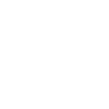
t = 0.00 s
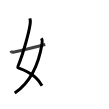
t = 2.75 s
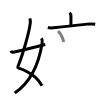
t = 5.50 s
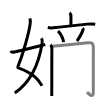
t = 8.50 s
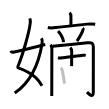
t = 11.25 s
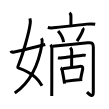
t = 14.00 s

The animated SVG that drew these frames (rendered in a browser with its animation timeline set to each time). Animation: 14 SMIL elements (animate=14); one cycle of 14.00 s.

<svg width="109px" height="109px" viewBox="0 0 px 109px" xmlns="http://www.w3.org/2000/svg" xmlns:xlink="http://www.w3.org/1999/xlink" xml:space="preserve" version="1.1"  baseProfile="full">
<path d="M29.87,18.37c0.38,1.24,0.57,3.03,0.38,4.83c-0.97,8.84-7.49,31.45-11.77,41.79c-0.88,2.12-1.06,2.64,0.38,3.14c6.4,2.24,11.27,4.62,16.86,9.41c2.45,2.1,4.38,4.98,6.28,8.2" style="fill:none;stroke:black;stroke-width:3;opacity:0">
  <animate attributeType="CSS" attributeName="opacity" from="0" to="1" begin="0s" dur="1s" repeatCount="0" fill="freeze" />
</path>
<path d="M41.5,38.3c0.75,1.33,0.89,3.22,0.58,5.11C39.63,58.7,33.12,80.38,14.75,93" style="fill:none;stroke:black;stroke-width:3;opacity:0">
  <animate attributeType="CSS" attributeName="opacity" from="0" to="1" begin="1s" dur="1s" repeatCount="0" fill="freeze" />
</path>
<path d="M10.75,50.92c0.5,1.08,1.53,1.59,3.5,1.15c11.88-2.69,17-4.19,31-7.5" style="fill:none;stroke:black;stroke-width:3;opacity:0">
  <animate attributeType="CSS" attributeName="opacity" from="0" to="1" begin="2s" dur="1s" repeatCount="0" fill="freeze" />
</path>
<path d="M69.5,12.75c1.12,0.79,1.43,2.04,1.43,3.89s0,3.33,0,8.35" style="fill:none;stroke:black;stroke-width:3;opacity:0">
  <animate attributeType="CSS" attributeName="opacity" from="0" to="1" begin="3s" dur="1s" repeatCount="0" fill="freeze" />
</path>
<path d="M47.8,27.56c2.58,0.69,5.58,0.32,8.2,0.02c10.5-1.21,21.13-2.58,31.13-3.46c2.71-0.24,5.36-0.33,8.07,0.11" style="fill:none;stroke:black;stroke-width:3;opacity:0">
  <animate attributeType="CSS" attributeName="opacity" from="0" to="1" begin="4s" dur="1s" repeatCount="0" fill="freeze" />
</path>
<path d="M58.11,30.96c3.54,4.14,5.15,8.38,5.47,11.1" style="fill:none;stroke:black;stroke-width:3;opacity:0">
  <animate attributeType="CSS" attributeName="opacity" from="0" to="1" begin="5s" dur="1s" repeatCount="0" fill="freeze" />
</path>
<path d="M82.58,28.1c0.6,0.43,0.68,0.64,0.6,1c-0.48,2.42-4.96,10.11-6.17,11.96" style="fill:none;stroke:black;stroke-width:3;opacity:0">
  <animate attributeType="CSS" attributeName="opacity" from="0" to="1" begin="6s" dur="1s" repeatCount="0" fill="freeze" />
</path>
<path d="M50.51,44.71c1.14,1.14,1.35,2.42,1.35,3.82c0,0.89-0.06,27.16-0.08,40.22c-0.01,4.25-0.02,7.1-0.02,7.22" style="fill:none;stroke:black;stroke-width:3;opacity:0">
  <animate attributeType="CSS" attributeName="opacity" from="0" to="1" begin="7s" dur="1s" repeatCount="0" fill="freeze" />
</path>
<path d="M52.6,46.33c4.91-0.56,28.04-2.8,35.04-3.55c4.2-0.45,5.7,0.31,5.7,4.46c0,9.25-0.05,41.7-0.05,44.97c0,6.01-4.1,2.22-6.34-0.03" style="fill:none;stroke:black;stroke-width:3;opacity:0">
  <animate attributeType="CSS" attributeName="opacity" from="0" to="1" begin="8s" dur="1s" repeatCount="0" fill="freeze" />
</path>
<path d="M57.99,57.73c1.67,0.54,3.3,0.23,5,0.02c4.86-0.6,13.5-2.02,18.65-2.32c1.19-0.07,2.9-0.3,4.07-0.07" style="fill:none;stroke:black;stroke-width:3;opacity:0">
  <animate attributeType="CSS" attributeName="opacity" from="0" to="1" begin="9s" dur="1s" repeatCount="0" fill="freeze" />
</path>
<path d="M70.25,47.63c1.37,1.37,1.46,2.37,1.46,4.11c0,6.47-0.09,10.46-0.09,14.38" style="fill:none;stroke:black;stroke-width:3;opacity:0">
  <animate attributeType="CSS" attributeName="opacity" from="0" to="1" begin="10s" dur="1s" repeatCount="0" fill="freeze" />
</path>
<path d="M60.62,67.83c1.14,0.63,1.4,1.36,1.62,2.54c0.38,1.99,1.03,5.42,1.58,8.62c0.29,1.69,0.55,3.31,0.73,4.62" style="fill:none;stroke:black;stroke-width:3;opacity:0">
  <animate attributeType="CSS" attributeName="opacity" from="0" to="1" begin="11s" dur="1s" repeatCount="0" fill="freeze" />
</path>
<path d="M62.72,68.74c4.1-0.4,12.43-1.89,16.65-2.32c2.37-0.24,3.79-0.13,3.33,2.46c-0.47,2.64-1.43,6.81-2.05,9.78" style="fill:none;stroke:black;stroke-width:3;opacity:0">
  <animate attributeType="CSS" attributeName="opacity" from="0" to="1" begin="12s" dur="1s" repeatCount="0" fill="freeze" />
</path>
<path d="M64.99,81.37c4.01-0.49,9.64-1.13,14.28-1.62c1.08-0.11,2.09-0.2,2.97-0.25" style="fill:none;stroke:black;stroke-width:3;opacity:0">
  <animate attributeType="CSS" attributeName="opacity" from="0" to="1" begin="13s" dur="1s" repeatCount="0" fill="freeze" />
</path>
</svg>
